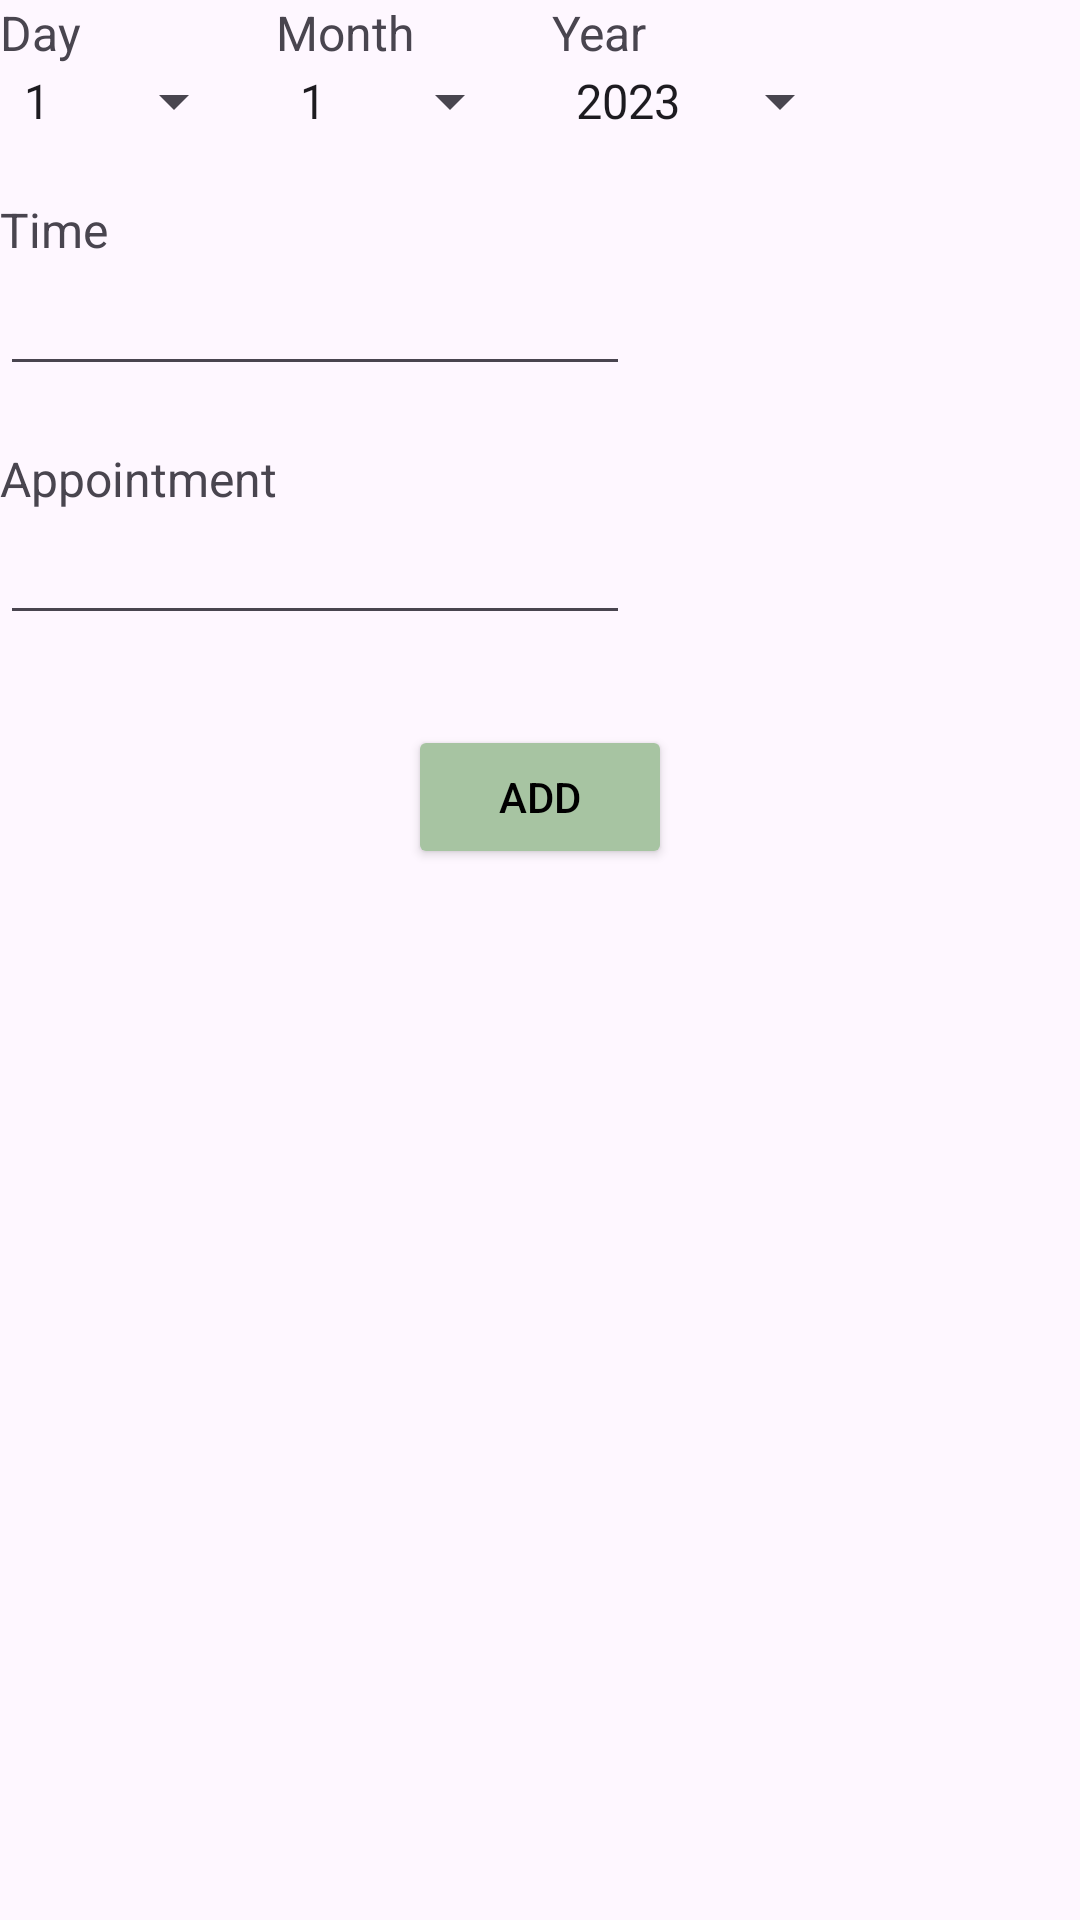

The Android layout XML behind this screen, and the referenced resources:
<!-- AndroidManifest.xml: application theme Theme.PetPal -->
<!-- res/layout/fragment_add_calendar.xml -->
<?xml version="1.0" encoding="utf-8"?>
<RelativeLayout xmlns:android="http://schemas.android.com/apk/res/android"
    xmlns:app="http://schemas.android.com/apk/res-auto"
    xmlns:tools="http://schemas.android.com/tools"
    android:layout_width="match_parent"
    android:layout_height="match_parent"
    tools:context=".AddCalendarFragment">

    <TextView
        android:id="@+id/textView10"
        android:layout_width="wrap_content"
        android:layout_height="wrap_content"
        android:layout_alignStart="@id/spinner4"
        android:layout_centerHorizontal="false"
        android:text="Day"
        android:textSize="16sp" />

    <Spinner
        android:id="@+id/spinner4"
        android:layout_width="wrap_content"
        android:layout_height="wrap_content"
        android:layout_below="@id/textView10"
        android:layout_centerHorizontal="false"
        android:entries="@array/day_spinner" />

    <TextView
        android:id="@+id/textView11"
        android:layout_width="wrap_content"
        android:layout_height="wrap_content"
        android:layout_alignStart="@id/spinner5"
        android:layout_centerHorizontal="false"
        android:layout_toRightOf="@id/textView10"
        android:text="Month"
        android:textSize="16sp" />

    <Spinner
        android:id="@+id/spinner5"
        android:layout_width="wrap_content"
        android:layout_height="wrap_content"
        android:layout_below="@id/textView11"
        android:layout_centerHorizontal="false"
        android:layout_marginStart="10dp"
        android:layout_toRightOf="@id/spinner4"
        android:entries="@array/month_spinner" />

    <TextView
        android:id="@+id/textView12"
        android:layout_width="wrap_content"
        android:layout_height="wrap_content"
        android:layout_alignStart="@id/spinner6"
        android:layout_centerHorizontal="false"
        android:layout_toRightOf="@id/textView11"
        android:text="Year"
        android:textSize="16sp" />

    <Spinner
        android:id="@+id/spinner6"
        android:layout_width="wrap_content"
        android:layout_height="wrap_content"
        android:layout_below="@id/textView12"
        android:layout_centerHorizontal="false"
        android:layout_marginStart="10dp"
        android:layout_toRightOf="@id/spinner5"
        android:entries="@array/year_spinner" />

    <TextView
        android:id="@+id/textView13"
        android:layout_width="wrap_content"
        android:layout_height="wrap_content"
        android:layout_below="@id/spinner4"
        android:layout_centerHorizontal="false"
        android:layout_marginTop="20dp"
        android:text="Time"
        android:textSize="16sp" />

    <EditText
        android:id="@+id/editTextTime"
        android:layout_width="wrap_content"
        android:layout_height="wrap_content"
        android:layout_below="@id/textView13"
        android:layout_centerHorizontal="false"
        android:ems="10"
        android:inputType="time" />

    <TextView
        android:id="@+id/textView14"
        android:layout_width="wrap_content"
        android:layout_height="wrap_content"
        android:layout_below="@id/editTextTime"
        android:layout_centerHorizontal="false"
        android:layout_marginTop="20dp"
        android:text="Appointment"
        android:textSize="16sp" />

    <EditText
        android:id="@+id/editTextText2"
        android:layout_width="wrap_content"
        android:layout_height="wrap_content"
        android:layout_below="@id/textView14"
        android:layout_centerHorizontal="false"
        android:ems="10"
        android:inputType="text" />

    <Button
        android:id="@+id/button4"
        android:layout_width="wrap_content"
        android:layout_height="wrap_content"
        android:layout_below="@id/editTextText2"
        android:layout_centerInParent="false"
        android:layout_centerHorizontal="true"
        android:layout_marginStart="50dp"
        android:layout_marginTop="30dp"
        android:text="ADD"
        android:textColor="#000000"
        app:backgroundTint="#A7C4A2" />

</RelativeLayout>
<!-- resources referenced by this layout -->
<resources>
  <string-array name="day_spinner">
          <item>1</item>
          <item>2</item>
          <item>3</item>
          <item>4</item>
          <item>5</item>
          <item>6</item>
          <item>7</item>
          <item>8</item>
          <item>9</item>
          <item>10</item>
          <item>11</item>
          <item>12</item>
          <item>13</item>
          <item>14</item>
          <item>15</item>
          <item>16</item>
          <item>17</item>
          <item>18</item>
          <item>19</item>
          <item>20</item>
          <item>21</item>
          <item>22</item>
          <item>23</item>
          <item>24</item>
          <item>25</item>
          <item>26</item>
          <item>27</item>
          <item>28</item>
          <item>29</item>
          <item>30</item>
          <item>31</item>
      </string-array>
  <string-array name="month_spinner">
          <item>1</item>
          <item>2</item>
          <item>3</item>
          <item>4</item>
          <item>5</item>
          <item>6</item>
          <item>7</item>
          <item>8</item>
          <item>9</item>
          <item>10</item>
          <item>11</item>
          <item>12</item>
      </string-array>
  <string-array name="year_spinner">
          <item>2023</item>
          <item>2024</item>
          <item>2025</item>
          <item>2026</item>
      </string-array>
  <style name="Theme.PetPal" parent="Base.Theme.PetPal" />
  <style name="Base.Theme.PetPal" parent="Theme.Material3.DayNight.NoActionBar">
          
          
      </style>
</resources>
